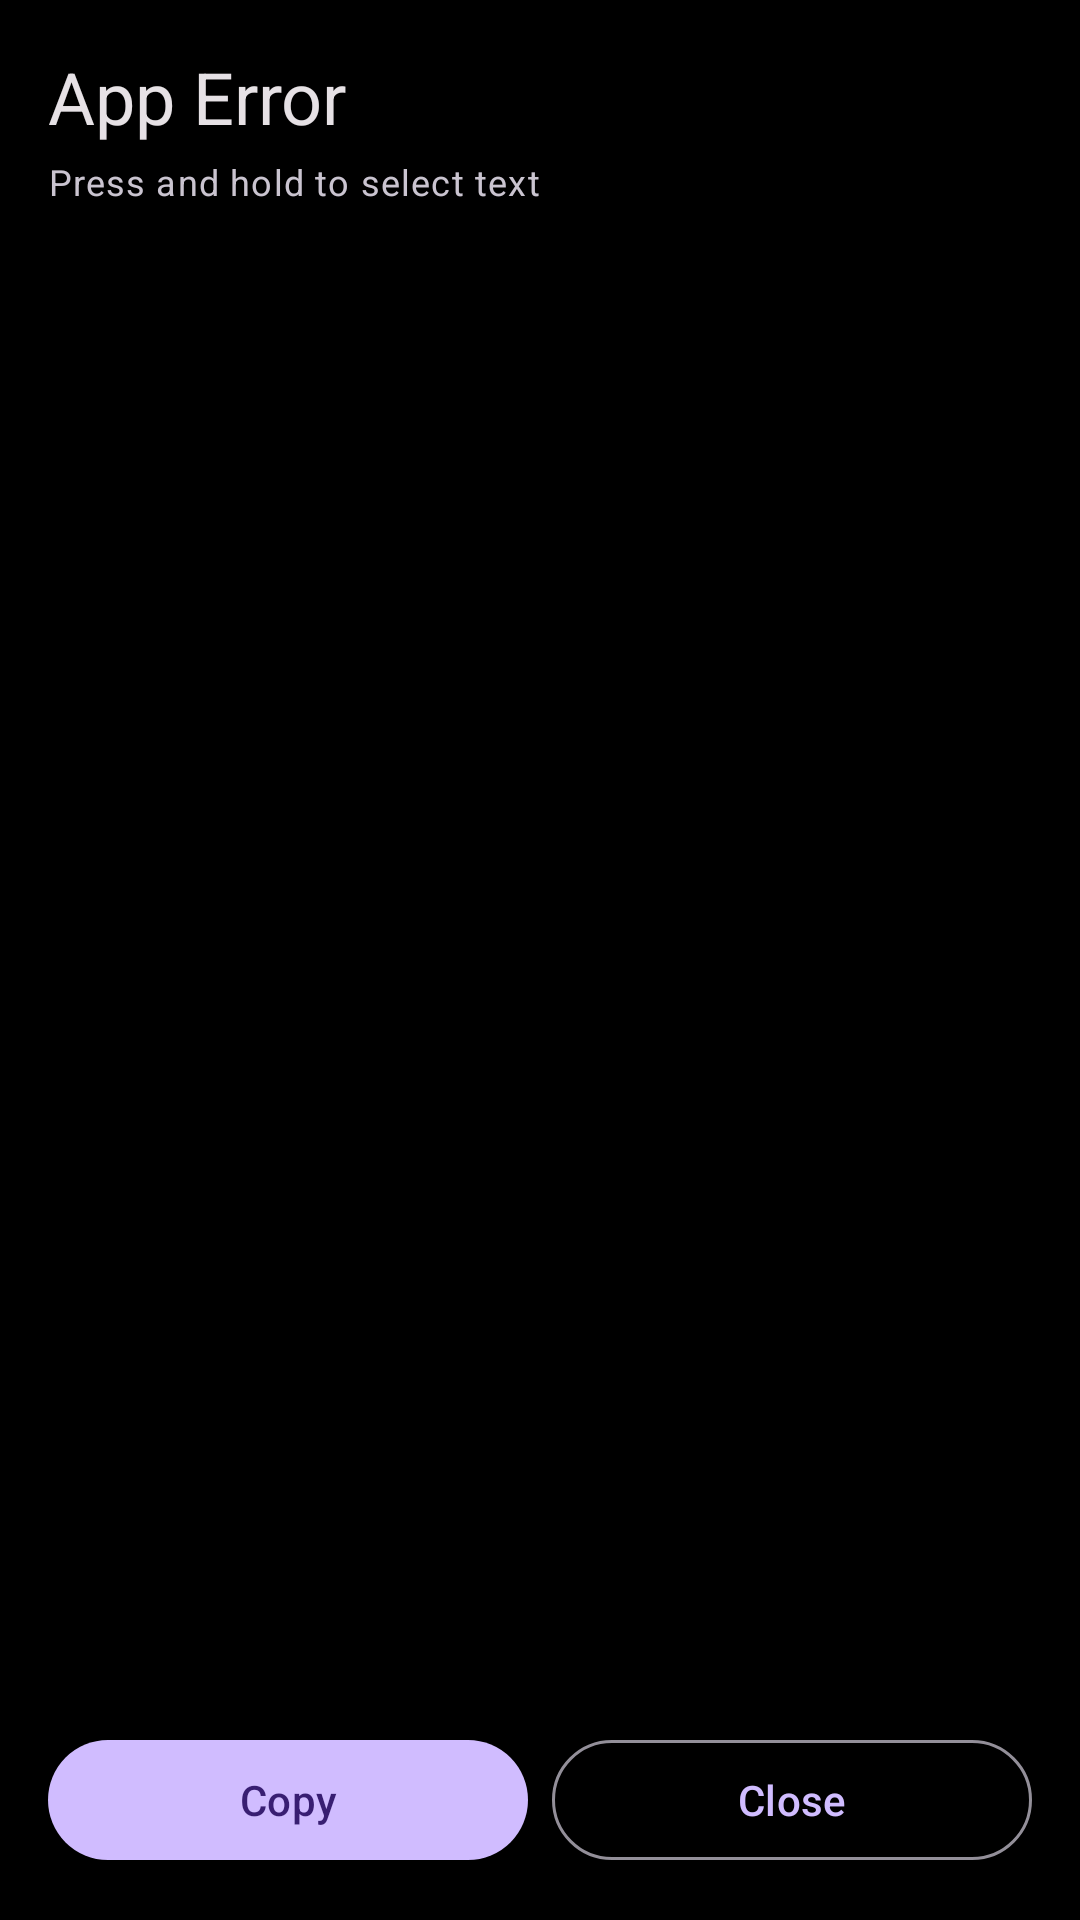

Produce the Android XML layout that renders to this screen, including the resource entries it uses.
<!-- AndroidManifest.xml: activity theme Theme.WireFinder.Crash -->
<!-- res/layout/activity_crash_log.xml -->
<?xml version="1.0" encoding="utf-8"?>
<LinearLayout xmlns:android="http://schemas.android.com/apk/res/android"
    xmlns:app="http://schemas.android.com/apk/res-auto"
    android:layout_width="match_parent"
    android:layout_height="match_parent"
    android:background="@color/oled_black"
    android:fitsSystemWindows="true"
    android:orientation="vertical"
    android:padding="16dp">

    <TextView
        android:layout_width="match_parent"
        android:layout_height="wrap_content"
        android:text="@string/app_error_title"
        android:textAppearance="?attr/textAppearanceHeadlineSmall"
        android:textColor="?attr/colorOnSurface" />

    <TextView
        android:layout_width="match_parent"
        android:layout_height="wrap_content"
        android:layout_marginTop="4dp"
        android:text="@string/log_select_hint"
        android:textAppearance="?attr/textAppearanceBodySmall"
        android:textColor="?attr/colorOnSurfaceVariant" />

    <ScrollView
        android:layout_width="match_parent"
        android:layout_height="0dp"
        android:layout_marginTop="12dp"
        android:layout_weight="1"
        android:fillViewport="true">

        <TextView
            android:id="@+id/crash_log_details"
            android:layout_width="match_parent"
            android:layout_height="wrap_content"
            android:fontFamily="monospace"
            android:textIsSelectable="true"
            android:textAppearance="?attr/textAppearanceBodySmall"
            android:textColor="?attr/colorOnSurface" />

    </ScrollView>

    <LinearLayout
        android:layout_width="match_parent"
        android:layout_height="wrap_content"
        android:layout_marginTop="16dp"
        android:orientation="horizontal">

        <com.google.android.material.button.MaterialButton
            android:id="@+id/btn_copy_log"
            android:layout_width="0dp"
            android:layout_height="wrap_content"
            android:layout_marginEnd="8dp"
            android:layout_weight="1"
            android:text="@string/btn_copy"
            style="@style/Widget.Material3.Button" />

        <com.google.android.material.button.MaterialButton
            android:id="@+id/btn_close_log"
            android:layout_width="0dp"
            android:layout_height="wrap_content"
            android:layout_weight="1"
            android:text="@string/btn_close"
            style="@style/Widget.Material3.Button.OutlinedButton" />

    </LinearLayout>

</LinearLayout>
<!-- resources referenced by this layout -->
<resources>
  <color name="oled_black">#000000</color>
  <string name="app_error_title">App Error</string>
  <string name="btn_close">Close</string>
  <string name="btn_copy">Copy</string>
  <string name="log_select_hint">Press and hold to select text</string>
  <style name="Theme.WireFinder.Crash" parent="Theme.WireFinder.NoActionBar">
          <item name="android:windowBackground">@color/oled_black</item>
      </style>
  <style name="Theme.WireFinder.NoActionBar" parent="Theme.WireFinder">
          <item name="windowActionBar">false</item>
          <item name="windowNoTitle">true</item>
      </style>
  <style name="Theme.WireFinder" parent="Theme.Material3.Dark.NoActionBar">
          <item name="colorPrimary">@color/primary</item>
          <item name="colorPrimaryContainer">@color/primary_container</item>
          <item name="colorOnPrimary">@color/on_primary</item>
          <item name="colorOnPrimaryContainer">@color/on_primary_container</item>
          <item name="colorSecondary">@color/secondary</item>
          <item name="colorSecondaryContainer">@color/secondary_container</item>
          <item name="colorOnSecondary">@color/on_secondary</item>
          <item name="colorOnSecondaryContainer">@color/on_secondary_container</item>
          <item name="colorTertiary">@color/tertiary</item>
          <item name="colorTertiaryContainer">@color/tertiary_container</item>
          <item name="colorOnTertiary">@color/on_tertiary</item>
          <item name="colorOnTertiaryContainer">@color/on_tertiary_container</item>
          <item name="colorError">@color/error</item>
          <item name="colorErrorContainer">@color/error_container</item>
          <item name="colorOnError">@color/on_error</item>
          <item name="colorOnErrorContainer">@color/on_error_container</item>
          <item name="colorSurface">@color/surface</item>
          <item name="colorSurfaceContainer">@color/surface_container</item>
          <item name="colorOnSurface">@color/on_surface</item>
          <item name="colorOutline">@color/outline</item>
          <item name="android:windowBackground">@color/oled_black</item>
          <item name="android:statusBarColor">@color/oled_black</item>
          <item name="android:navigationBarColor">@color/oled_black</item>
          <item name="android:windowLightStatusBar">false</item>
          <item name="android:windowLightNavigationBar">false</item>
      </style>
  <color name="primary">#D0BCFF</color>
  <color name="primary_container">#4F378B</color>
  <color name="on_primary">#381E72</color>
  <color name="on_primary_container">#EADDFF</color>
  <color name="secondary">#CBC2DB</color>
  <color name="secondary_container">#4A4458</color>
  <color name="on_secondary">#332D41</color>
  <color name="on_secondary_container">#E8DEF8</color>
  <color name="tertiary">#EFB8C8</color>
  <color name="tertiary_container">#633B48</color>
  <color name="on_tertiary">#492532</color>
  <color name="on_tertiary_container">#FFD8E4</color>
  <color name="error">#F2B8B5</color>
  <color name="error_container">#8C1D18</color>
  <color name="on_error">#601410</color>
  <color name="on_error_container">#F9DEDC</color>
  <color name="surface">#0F0F0F</color>
  <color name="surface_container">#1D1B20</color>
  <color name="on_surface">#E6E1E5</color>
  <color name="outline">#938F99</color>
</resources>
